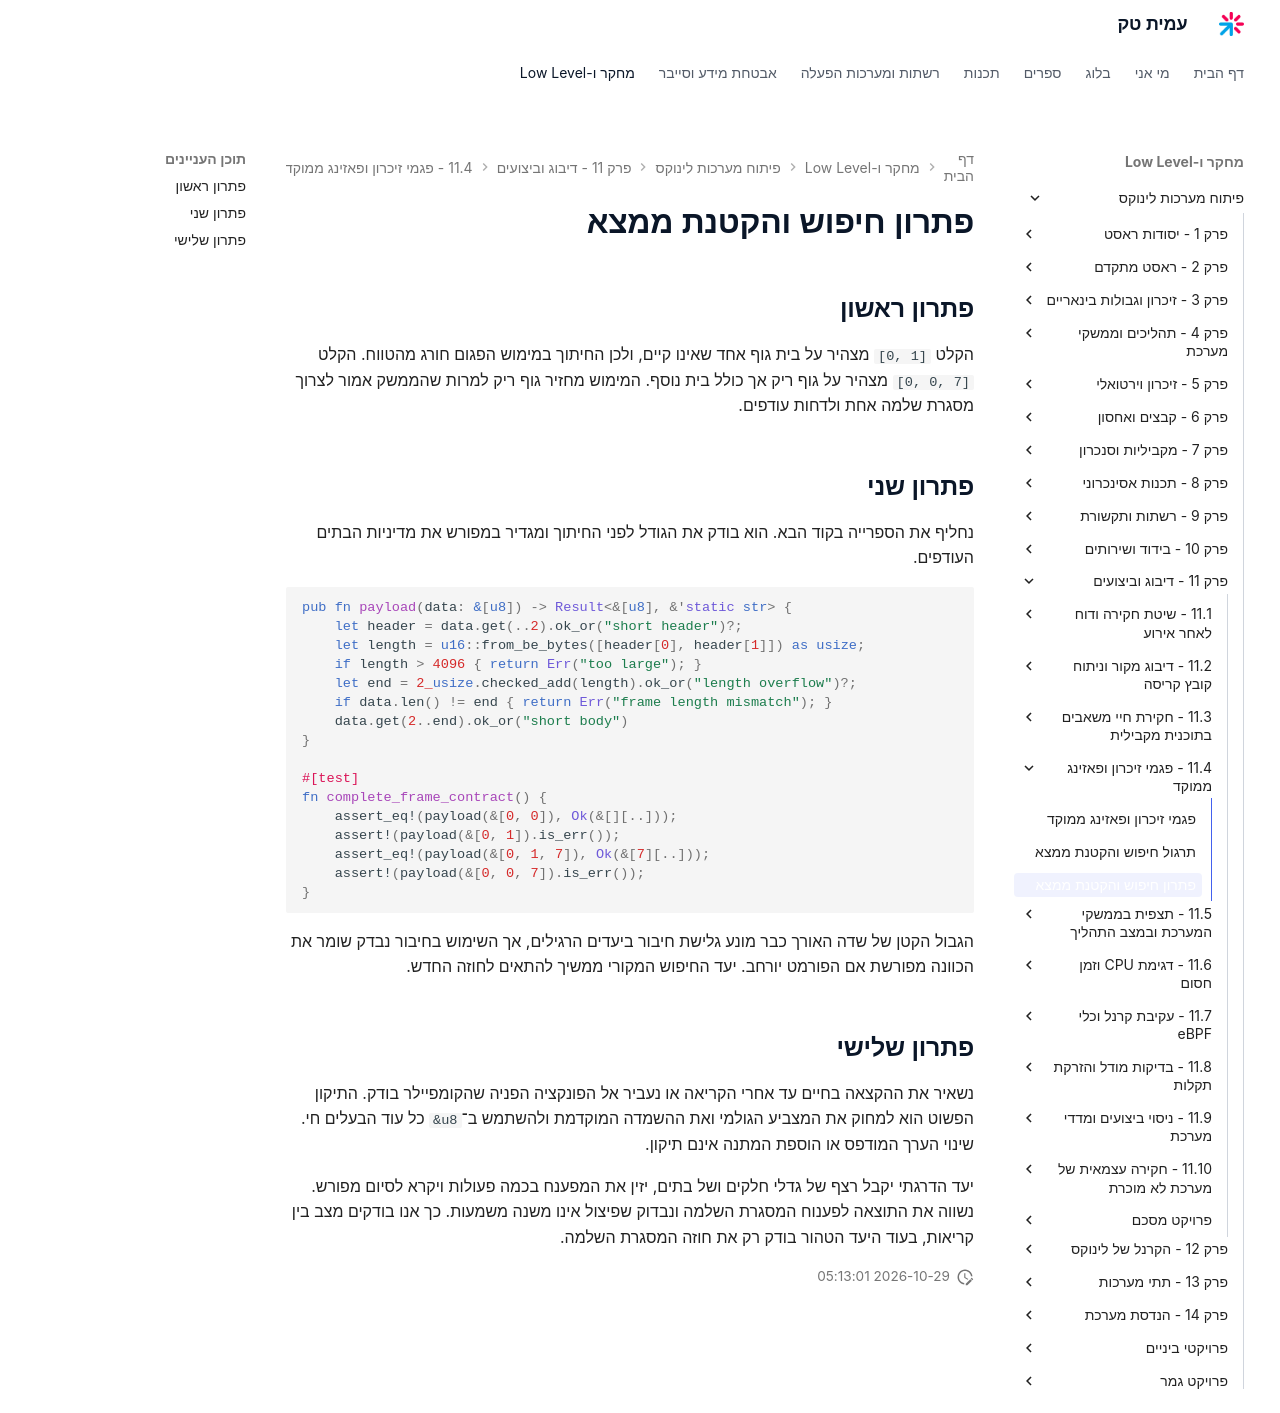

repository: AmitPinchasi/amittech · page: פיתוח-מערכות-לינוקס/11 - דיבוג וביצועים/11.4 - פגמי זיכרון ופאזינג ממוקד/11.4 - פגמי זיכרון ופאזינג ממוקד - פתרון/index.html · generator: mkdocs

# פתרון חיפוש והקטנת ממצא

## פתרון ראשון

הקלט `[0, 1]` מצהיר על בית גוף אחד שאינו קיים, ולכן החיתוך במימוש הפגום חורג מהטווח. הקלט `[0, 0, 7]` מצהיר על גוף ריק אך כולל בית נוסף. המימוש מחזיר גוף ריק למרות שהממשק אמור לצרוך מסגרת שלמה אחת ולדחות עודפים.

## פתרון שני

נחליף את הספרייה בקוד הבא. הוא בודק את הגודל לפני החיתוך ומגדיר במפורש את מדיניות הבתים העודפים.

```rust
pub fn payload(data: &[u8]) -> Result<&[u8], &'static str> {
    let header = data.get(..2).ok_or("short header")?;
    let length = u16::from_be_bytes([header[0], header[1]]) as usize;
    if length > 4096 { return Err("too large"); }
    let end = 2_usize.checked_add(length).ok_or("length overflow")?;
    if data.len() != end { return Err("frame length mismatch"); }
    data.get(2..end).ok_or("short body")
}

#[test]
fn complete_frame_contract() {
    assert_eq!(payload(&[0, 0]), Ok(&[][..]));
    assert!(payload(&[0, 1]).is_err());
    assert_eq!(payload(&[0, 1, 7]), Ok(&[7][..]));
    assert!(payload(&[0, 0, 7]).is_err());
}
```

הגבול הקטן של שדה האורך כבר מונע גלישת חיבור ביעדים הרגילים, אך השימוש בחיבור נבדק שומר את הכוונה מפורשת אם הפורמט יורחב. יעד החיפוש המקורי ממשיך להתאים לחוזה החדש.

## פתרון שלישי

נשאיר את ההקצאה בחיים עד אחרי הקריאה או נעביר אל הפונקציה הפניה שהקומפיילר בודק. התיקון הפשוט הוא למחוק את המצביע הגולמי ואת ההשמדה המוקדמת ולהשתמש ב־`&u8` כל עוד הבעלים חי. שינוי הערך המודפס או הוספת המתנה אינם תיקון.

יעד הדרגתי יקבל רצף של גדלי חלקים ושל בתים, יזין את המפענח בכמה פעולות ויקרא לסיום מפורש. נשווה את התוצאה לפענוח המסגרת השלמה ונבדוק שפיצול אינו משנה משמעות. כך אנו בודקים מצב בין קריאות, בעוד היעד הטהור בודק רק את חוזה המסגרת השלמה.
